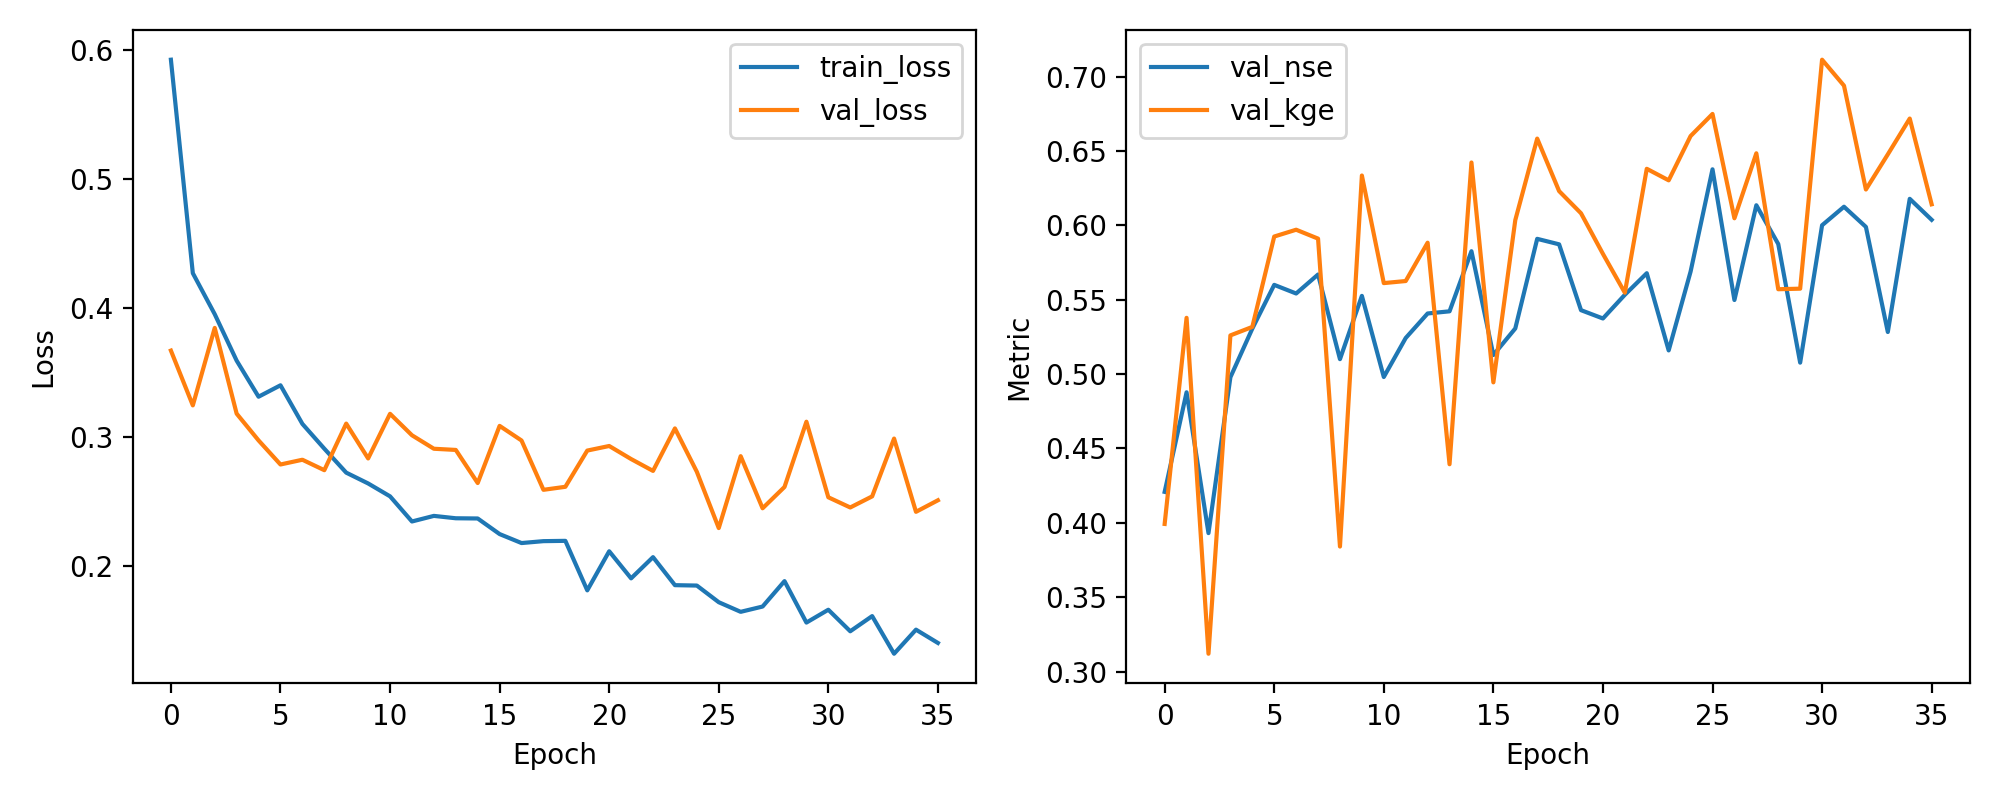

Data behind this chart, as committed beside it:
epoch, train_loss, val_loss, val_nse, val_kge
1, 0.5927, 0.3673, 0.4208, 0.3992
2, 0.4273, 0.3248, 0.4877, 0.5378
3, 0.3955, 0.3848, 0.3931, 0.312
4, 0.3595, 0.3184, 0.4978, 0.526
5, 0.3315, 0.2977, 0.5306, 0.5317
6, 0.3404, 0.279, 0.56, 0.5925
7, 0.3105, 0.2827, 0.5542, 0.597
8, 0.2913, 0.2746, 0.5669, 0.5911
9, 0.2727, 0.3107, 0.51, 0.384
10, 0.2643, 0.2837, 0.5526, 0.6335
11, 0.2544, 0.3183, 0.498, 0.5612
12, 0.2349, 0.3017, 0.5242, 0.5626
13, 0.2392, 0.2912, 0.5407, 0.5883
14, 0.2374, 0.2903, 0.5422, 0.4394
15, 0.2372, 0.2647, 0.5826, 0.6422
16, 0.2251, 0.3089, 0.5128, 0.4944
17, 0.2182, 0.2976, 0.5307, 0.6035
18, 0.2196, 0.2594, 0.5909, 0.6583
19, 0.2199, 0.2617, 0.5872, 0.623
20, 0.1815, 0.2898, 0.543, 0.6081
21, 0.2118, 0.2934, 0.5374, 0.5808
22, 0.1908, 0.2832, 0.5533, 0.5547
23, 0.2072, 0.2741, 0.5678, 0.638
24, 0.1855, 0.307, 0.5159, 0.6302
25, 0.1852, 0.2734, 0.5689, 0.66
26, 0.1723, 0.2298, 0.6377, 0.6749
27, 0.1649, 0.2855, 0.5498, 0.6047
28, 0.169, 0.2451, 0.6135, 0.6484
29, 0.1887, 0.2616, 0.5874, 0.557
30, 0.1566, 0.3122, 0.5077, 0.5574
31, 0.1665, 0.2536, 0.6, 0.7113
32, 0.1498, 0.2457, 0.6125, 0.6939
33, 0.1616, 0.2543, 0.5989, 0.6241
34, 0.1324, 0.2991, 0.5283, 0.6477
35, 0.1511, 0.2424, 0.6178, 0.6718
36, 0.1408, 0.2513, 0.6037, 0.6141
